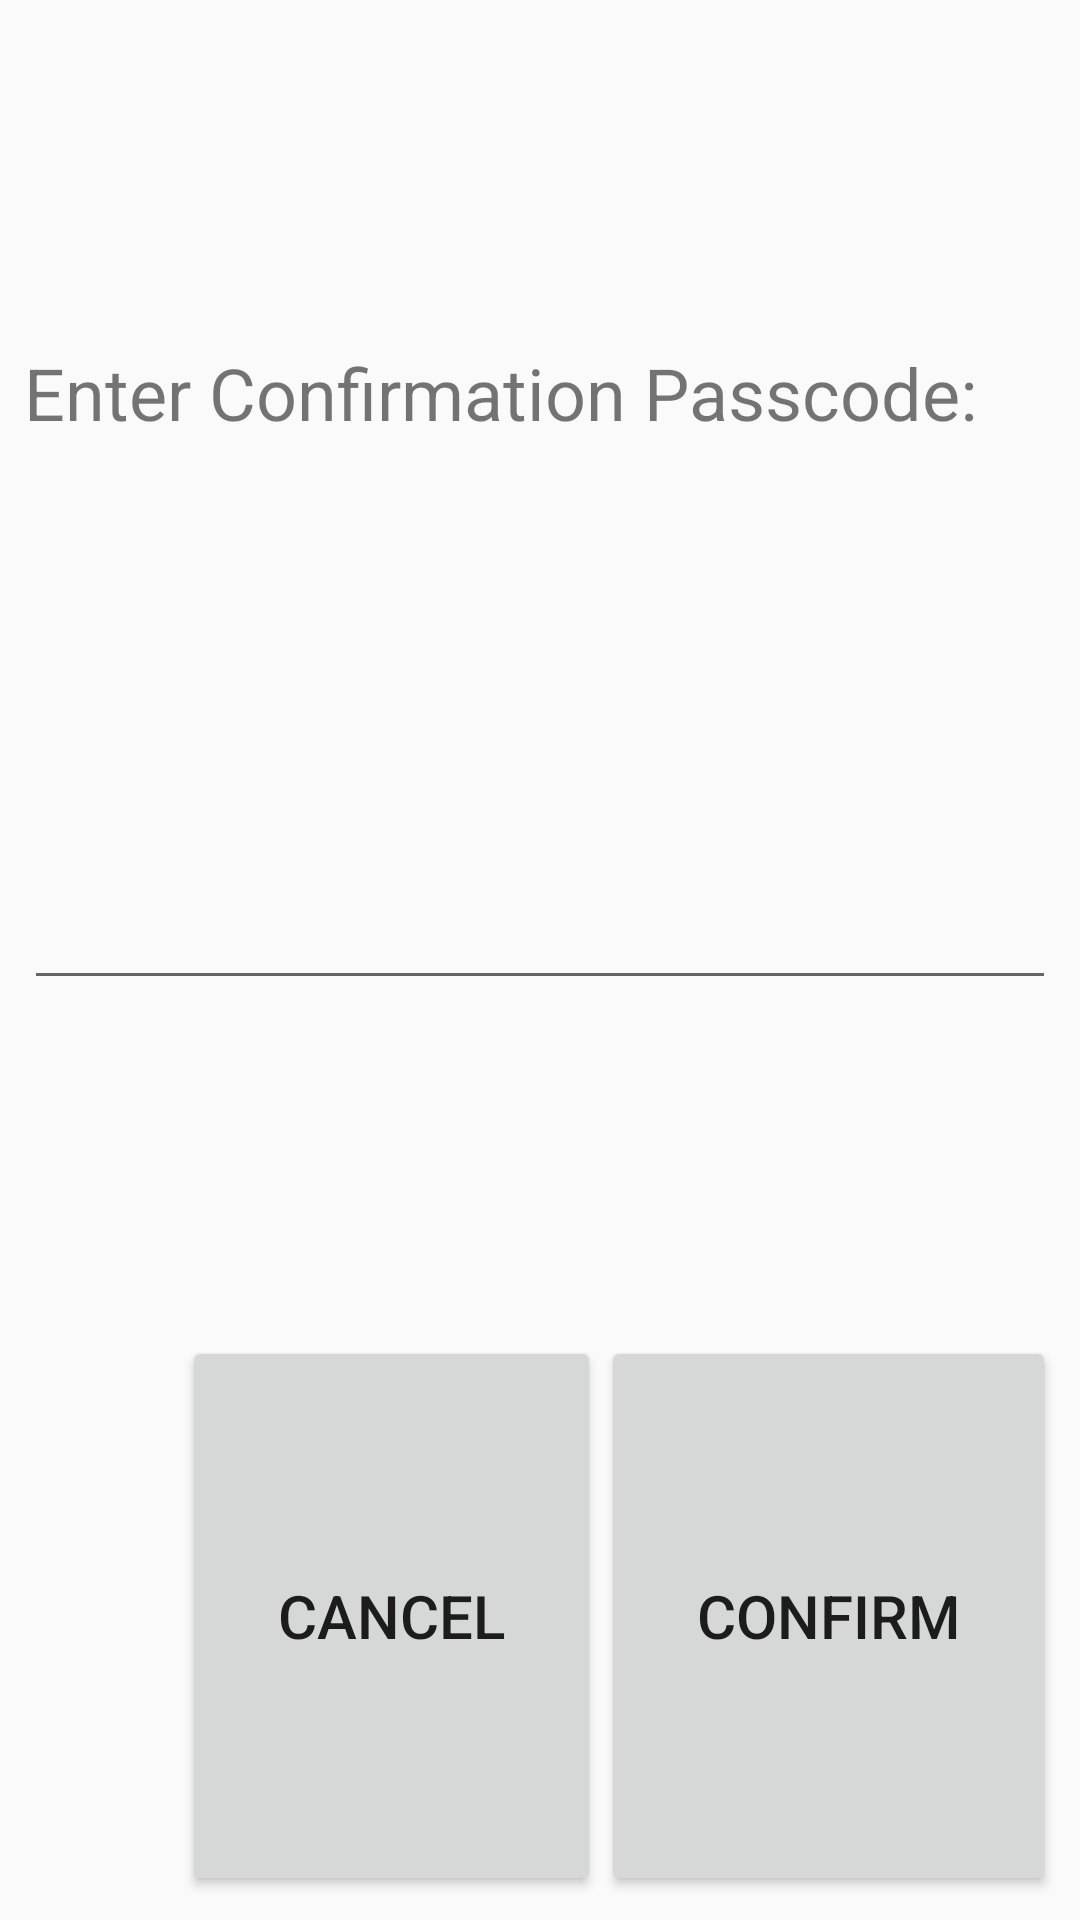

Here is an Android app screen rendered from its layout file. Give the layout XML and the strings, colors and styles it references.
<!-- AndroidManifest.xml: application theme AppTheme -->
<!-- res/layout/activity_confirm_dialog.xml -->
<?xml version="1.0" encoding="utf-8"?>
<LinearLayout
    xmlns:android="http://schemas.android.com/apk/res/android"
    android:layout_width="match_parent"
    android:layout_height="match_parent"
    android:padding="@dimen/padding_medium"
    android:orientation="vertical">

    <TextView
        android:id="@+id/title_ConfirmDlg"
        android:layout_width="match_parent"
        android:layout_height="wrap_content"
        android:gravity="center"
        android:textSize="@dimen/title_font_size" />

    <TextView
        android:layout_width="match_parent"
        android:layout_height="0px"
        android:layout_weight=".5"/>

    <TextView
        android:id="@+id/tvReminder_ConfirmDlg"
        android:layout_width="match_parent"
        android:layout_height="wrap_content"
        android:text="@string/enter_confirm_passcode"
        android:textSize="@dimen/title_font_size" />

    <TextView
        android:layout_width="match_parent"
        android:layout_height="0px"
        android:layout_weight=".25"/>


    <EditText
        android:id="@+id/etPasscode_ConfirmDlg"
        android:layout_width="match_parent"
        android:layout_height="0px"
        android:layout_weight="1"
        android:maxLength="32"/>


    <TextView
        android:layout_width="match_parent"
        android:layout_height="0px"
        android:layout_weight=".75"/>

    <RelativeLayout
        android:layout_width="match_parent"
        android:layout_height="0px"
        android:layout_weight="1.25">

        <Button
            android:id="@+id/btn_cancel_ConfirmDlg"
            android:layout_width="wrap_content"
            android:layout_height="match_parent"
            android:paddingLeft="@dimen/padding_ultra"
            android:paddingRight="@dimen/padding_ultra"
            android:text="@string/button_cancel"
            android:textSize="@dimen/button_font_size"
            android:layout_toLeftOf="@+id/btn_done_ConfirmDlg" />

        <Button
            android:id="@+id/btn_done_ConfirmDlg"
            android:layout_width="wrap_content"
            android:layout_height="match_parent"
            android:paddingLeft="@dimen/padding_ultra"
            android:paddingRight="@dimen/padding_ultra"
            android:text="@string/button_confirm"
            android:textSize="@dimen/button_font_size"
            android:layout_alignParentRight="true" />



    </RelativeLayout>

</LinearLayout>
<!-- resources referenced by this layout -->
<resources>
  <dimen name="button_font_size">20dp</dimen>
  <dimen name="padding_medium">8dp</dimen>
  <dimen name="padding_ultra">32dp</dimen>
  <dimen name="title_font_size">24dp</dimen>
  <string name="button_cancel">Cancel</string>
  <string name="button_confirm">Confirm</string>
  <string name="enter_confirm_passcode">Enter Confirmation Passcode: </string>
  <style name="AppTheme" parent="Theme.AppCompat.Light.DarkActionBar">
          
          <item name="colorPrimary">@color/colorPrimary</item>
          <item name="colorPrimaryDark">@color/colorPrimaryDark</item>
          <item name="colorAccent">@color/colorAccent</item>
      </style>
  <color name="colorPrimary">#008577</color>
  <color name="colorPrimaryDark">#00574B</color>
  <color name="colorAccent">#D81B60</color>
</resources>
